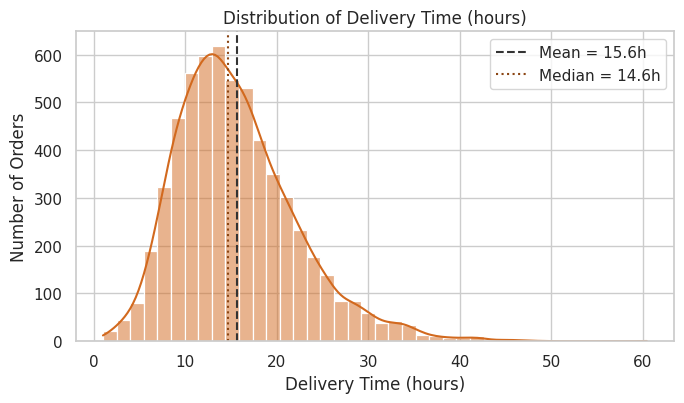
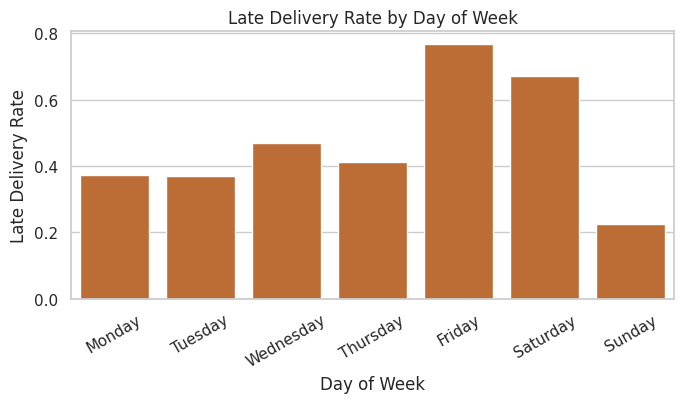
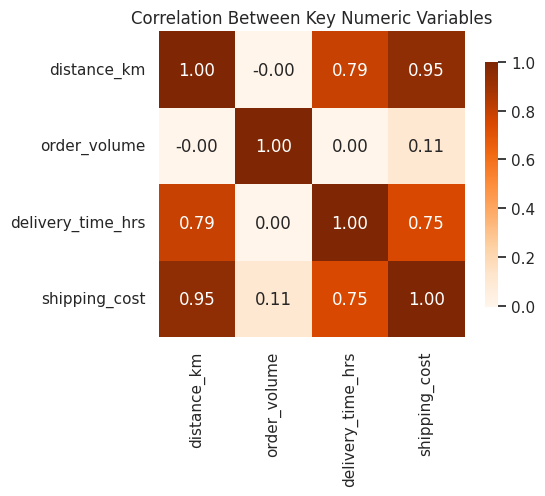
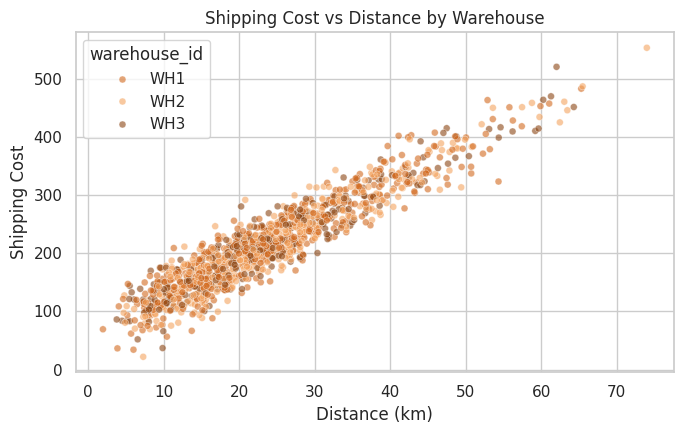
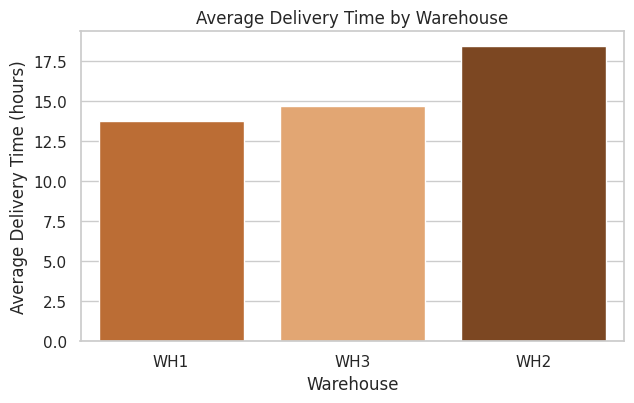

The matplotlib source for these figures, in order:
"""
Week 3 - Advanced Data Analysis and Visualization in Logistics
Simulates the cleaned dataset from Week 2 (same mid-size e-commerce, 3-warehouse
scenario) and performs EDA + visualization, saving chart images and printing
summary statistics used directly in the Week 3 report.
"""
import numpy as np
import pandas as pd
import matplotlib
matplotlib.use("Agg")
import matplotlib.pyplot as plt
import seaborn as sns

sns.set_theme(style="whitegrid")
ORANGE = "#D2691E"
PALETTE = ["#D2691E", "#F4A460", "#8B4513", "#DEB887"]

rng = np.random.default_rng(42)
N = 6000

warehouses = rng.choice(["WH1", "WH2", "WH3"], size=N, p=[0.4, 0.35, 0.25])
days = rng.choice(
    ["Monday", "Tuesday", "Wednesday", "Thursday", "Friday", "Saturday", "Sunday"],
    size=N, p=[0.16, 0.15, 0.15, 0.15, 0.18, 0.12, 0.09]
)
distance_km = np.clip(rng.gamma(shape=4.0, scale=6.0, size=N), 1, 120)

# Warehouse load factor: WH2 is systematically busier -> more delay
load_factor = np.where(warehouses == "WH2", 1.35, np.where(warehouses == "WH3", 1.05, 1.0))
# Weekday factor: Fri/Sat afternoons are the peak-delay window described in Week 1
day_factor = pd.Series(days).map({
    "Monday": 1.0, "Tuesday": 1.0, "Wednesday": 1.05, "Thursday": 1.05,
    "Friday": 1.35, "Saturday": 1.25, "Sunday": 0.9
}).values

base_time = 4 + 0.35 * distance_km
noise = rng.normal(0, 2.5, size=N)
delivery_time_hrs = np.clip(base_time * load_factor * day_factor + noise, 1, None)
# Inject a small number of genuine extreme outliers (logging errors) - already capped in Week 2,
# here we show the pre-capped distribution for the "before" chart context.
promised_time_hrs = 8 + 0.3 * distance_km + rng.normal(0, 1.5, size=N)

order_volume = np.clip(rng.normal(12, 5, size=N), 1, None)
shipping_cost = 40 + 6.5 * distance_km + 1.8 * order_volume + rng.normal(0, 25, size=N)

df = pd.DataFrame({
    "warehouse_id": warehouses,
    "day_of_week": days,
    "distance_km": distance_km,
    "order_volume": order_volume,
    "delivery_time_hrs": delivery_time_hrs,
    "promised_time_hrs": promised_time_hrs,
    "shipping_cost": shipping_cost,
})
df["is_late"] = df["delivery_time_hrs"] > df["promised_time_hrs"]

day_order = ["Monday", "Tuesday", "Wednesday", "Thursday", "Friday", "Saturday", "Sunday"]

# ---------------- Summary statistics (printed for report) ----------------
print("=== Central tendency: delivery_time_hrs ===")
print(df["delivery_time_hrs"].agg(["mean", "median", "std", "min", "max"]))

print("\n=== Late rate by warehouse ===")
print(df.groupby("warehouse_id")["is_late"].mean().round(3))

print("\n=== Late rate by day of week ===")
print(df.groupby("day_of_week")["is_late"].mean().reindex(day_order).round(3))

print("\n=== Correlation matrix ===")
corr = df[["distance_km", "order_volume", "delivery_time_hrs", "shipping_cost"]].corr()
print(corr.round(2))

print("\n=== Avg cost & time by warehouse ===")
print(df.groupby("warehouse_id")[["shipping_cost", "delivery_time_hrs"]].mean().round(2))

# ---------------- Chart 1: Distribution of delivery time ----------------
plt.figure(figsize=(7, 4.2))
sns.histplot(df["delivery_time_hrs"], bins=40, color=ORANGE, kde=True)
plt.axvline(df["delivery_time_hrs"].mean(), color="#333333", linestyle="--", label=f"Mean = {df['delivery_time_hrs'].mean():.1f}h")
plt.axvline(df["delivery_time_hrs"].median(), color="#8B4513", linestyle=":", label=f"Median = {df['delivery_time_hrs'].median():.1f}h")
plt.title("Distribution of Delivery Time (hours)")
plt.xlabel("Delivery Time (hours)")
plt.ylabel("Number of Orders")
plt.legend()
plt.tight_layout()
plt.savefig("chart1_delivery_time_distribution.png", dpi=160)
plt.close()

# ---------------- Chart 2: Late delivery rate by day of week ----------------
late_by_day = df.groupby("day_of_week")["is_late"].mean().reindex(day_order)
plt.figure(figsize=(7, 4.2))
sns.barplot(x=late_by_day.index, y=late_by_day.values, color=ORANGE)
plt.title("Late Delivery Rate by Day of Week")
plt.xlabel("Day of Week")
plt.ylabel("Late Delivery Rate")
plt.xticks(rotation=30)
plt.tight_layout()
plt.savefig("chart2_late_rate_by_day.png", dpi=160)
plt.close()

# ---------------- Chart 3: Correlation heatmap ----------------
plt.figure(figsize=(6, 5))
sns.heatmap(corr, annot=True, cmap="Oranges", fmt=".2f", square=True, cbar_kws={"shrink": 0.8})
plt.title("Correlation Between Key Numeric Variables")
plt.tight_layout()
plt.savefig("chart3_correlation_heatmap.png", dpi=160)
plt.close()

# ---------------- Chart 4: Distance vs shipping cost ----------------
plt.figure(figsize=(7, 4.5))
sns.scatterplot(data=df.sample(1200, random_state=1), x="distance_km", y="shipping_cost",
                 hue="warehouse_id", palette=PALETTE[:3], alpha=0.6, s=25)
plt.title("Shipping Cost vs Distance by Warehouse")
plt.xlabel("Distance (km)")
plt.ylabel("Shipping Cost")
plt.tight_layout()
plt.savefig("chart4_cost_vs_distance.png", dpi=160)
plt.close()

# ---------------- Chart 5: Avg delivery time by warehouse ----------------
plt.figure(figsize=(6.5, 4.2))
wh_time = df.groupby("warehouse_id")["delivery_time_hrs"].mean().sort_values()
sns.barplot(x=wh_time.index, y=wh_time.values, palette=PALETTE[:3])
plt.title("Average Delivery Time by Warehouse")
plt.xlabel("Warehouse")
plt.ylabel("Average Delivery Time (hours)")
plt.tight_layout()
plt.savefig("chart5_avg_time_by_warehouse.png", dpi=160)
plt.close()

df.to_csv("orders_deliveries_week3_sample.csv", index=False)
print("\nCharts and sample dataset saved.")
